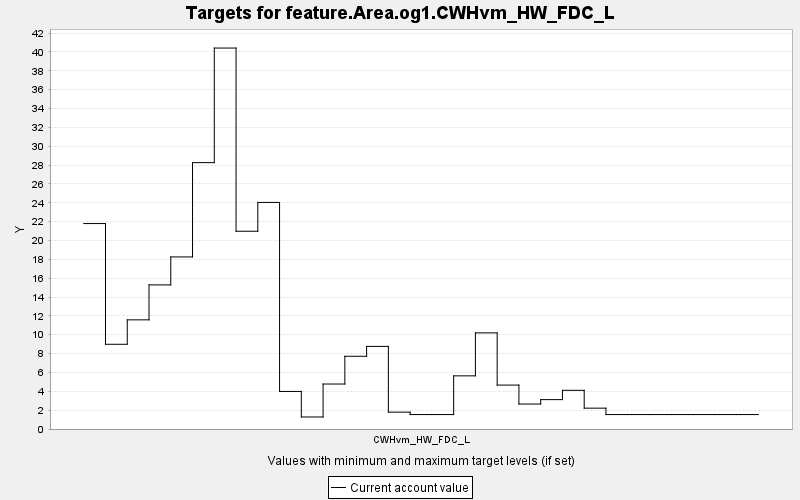

The table this chart was drawn from, first rows:
TARGET, PERIOD, YEAR, PERIODWIDTH, MINIMUM, MAXIMUM, MINWEIGHT, MAXWEIGHT, CURRENT, SUMMARY
feature.Area.og1.CWHvm_HW_FDC_L, 0, 0, 10.0, 0.0, 10000, 1.0, 1.0, 21.79, 0.0
feature.Area.og1.CWHvm_HW_FDC_L, 1, 10, 10.0, 0.0, 10000, 1.0, 1.0, 8.987, 0.0
feature.Area.og1.CWHvm_HW_FDC_L, 2, 20, 10.0, 0.0, 10000, 1.0, 1.0, 11.58, 0.0
feature.Area.og1.CWHvm_HW_FDC_L, 3, 30, 10.0, 0.0, 10000, 1.0, 1.0, 15.29, 0.0
feature.Area.og1.CWHvm_HW_FDC_L, 4, 40, 10.0, 0.0, 10000, 1.0, 1.0, 18.25, 0.0
feature.Area.og1.CWHvm_HW_FDC_L, 5, 50, 10.0, 0.0, 10000, 1.0, 1.0, 28.25, 0.0
feature.Area.og1.CWHvm_HW_FDC_L, 6, 60, 10.0, 0.0, 10000, 1.0, 1.0, 40.41, 0.0
feature.Area.og1.CWHvm_HW_FDC_L, 7, 70, 10.0, 0.0, 10000, 1.0, 1.0, 20.98, 0.0
feature.Area.og1.CWHvm_HW_FDC_L, 8, 80, 10.0, 0.0, 10000, 1.0, 1.0, 24.03, 0.0
feature.Area.og1.CWHvm_HW_FDC_L, 9, 90, 10.0, 0.0, 10000, 1.0, 1.0, 3.983, 0.0
feature.Area.og1.CWHvm_HW_FDC_L, 10, 100, 10.0, 0.0, 10000, 1.0, 1.0, 1.275, 0.0
feature.Area.og1.CWHvm_HW_FDC_L, 11, 110, 10.0, 0.0, 10000, 1.0, 1.0, 4.771, 0.0
feature.Area.og1.CWHvm_HW_FDC_L, 12, 120, 10.0, 0.0, 10000, 1.0, 1.0, 7.715, 0.0
feature.Area.og1.CWHvm_HW_FDC_L, 13, 130, 10.0, 0.0, 10000, 1.0, 1.0, 8.762, 0.0
feature.Area.og1.CWHvm_HW_FDC_L, 14, 140, 10.0, 0.0, 10000, 1.0, 1.0, 1.787, 0.0
feature.Area.og1.CWHvm_HW_FDC_L, 15, 150, 10.0, 0.0, 10000, 1.0, 1.0, 1.532, 0.0
feature.Area.og1.CWHvm_HW_FDC_L, 16, 160, 10.0, 0.0, 10000, 1.0, 1.0, 1.532, 0.0
feature.Area.og1.CWHvm_HW_FDC_L, 17, 170, 10.0, 0.0, 10000, 1.0, 1.0, 5.637, 0.0
feature.Area.og1.CWHvm_HW_FDC_L, 18, 180, 10.0, 0.0, 10000, 1.0, 1.0, 10.2, 0.0
feature.Area.og1.CWHvm_HW_FDC_L, 19, 190, 10.0, 0.0, 10000, 1.0, 1.0, 4.659, 0.0
feature.Area.og1.CWHvm_HW_FDC_L, 20, 200, 10.0, 0.0, 10000, 1.0, 1.0, 2.649, 0.0
feature.Area.og1.CWHvm_HW_FDC_L, 21, 210, 10.0, 0.0, 10000, 1.0, 1.0, 3.117, 0.0
feature.Area.og1.CWHvm_HW_FDC_L, 22, 220, 10.0, 0.0, 10000, 1.0, 1.0, 4.103, 0.0
feature.Area.og1.CWHvm_HW_FDC_L, 23, 230, 10.0, 0.0, 10000, 1.0, 1.0, 2.211, 0.0
feature.Area.og1.CWHvm_HW_FDC_L, 24, 240, 10.0, 0.0, 10000, 1.0, 1.0, 1.532, 0.0
feature.Area.og1.CWHvm_HW_FDC_L, 25, 250, 10.0, 0.0, 10000, 1.0, 1.0, 1.532, 0.0
feature.Area.og1.CWHvm_HW_FDC_L, 26, 260, 10.0, 0.0, 10000, 1.0, 1.0, 1.532, 0.0
feature.Area.og1.CWHvm_HW_FDC_L, 27, 270, 10.0, 0.0, 10000, 1.0, 1.0, 1.532, 0.0
feature.Area.og1.CWHvm_HW_FDC_L, 28, 280, 10.0, 0.0, 10000, 1.0, 1.0, 1.532, 0.0
feature.Area.og1.CWHvm_HW_FDC_L, 29, 290, 10.0, 0.0, 10000, 1.0, 1.0, 1.532, 0.0
feature.Area.og1.CWHvm_HW_FDC_L, 30, 300, 10.0, 0.0, 10000, 1.0, 1.0, 1.532, 0.0
